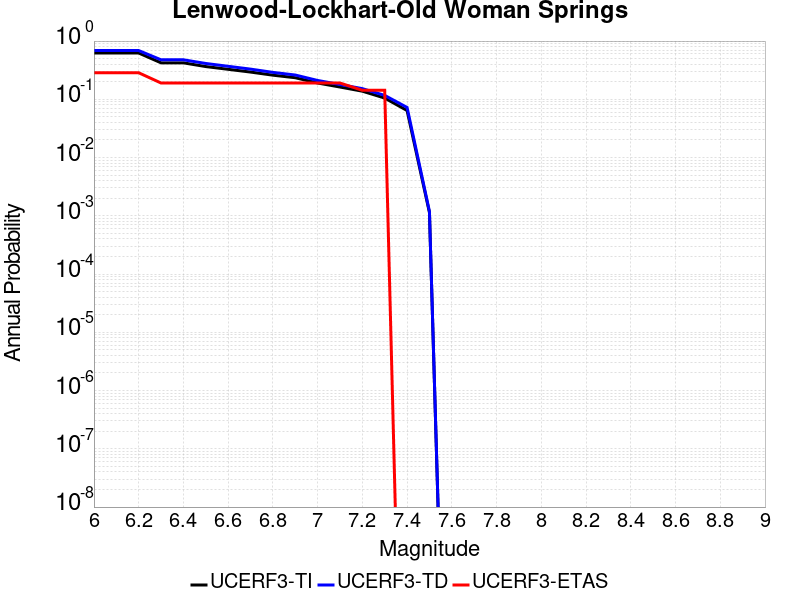

The data file committed next to this chart (first rows):
Magnitude, UCERF3-TI Prob, UCERF3-TD Prob, UCERF3-ETAS Prob
6.0, 0.6235, 0.6872, 0.2857
6.1, 0.6235, 0.6872, 0.2857
6.2, 0.6235, 0.6872, 0.2857
6.3, 0.423, 0.4768, 0.1905
6.4, 0.423, 0.4768, 0.1905
6.5, 0.3648, 0.4124, 0.1905
6.6, 0.3275, 0.3688, 0.1905
6.7, 0.2937, 0.3299, 0.1905
6.8, 0.2597, 0.29, 0.1905
6.9, 0.2347, 0.2613, 0.1905
7.0, 0.1906, 0.2107, 0.1905
7.1, 0.1625, 0.1795, 0.1905
7.2, 0.1379, 0.1526, 0.1429
7.3, 0.105, 0.1167, 0.1429
7.4, 0.06424, 0.07251, 0.0
7.5, 0.00114, 0.001187, 0.0
